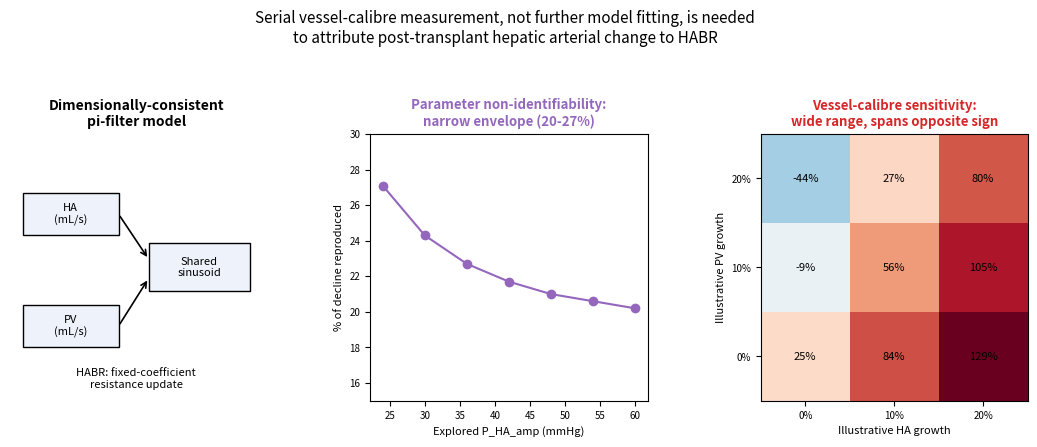

Reproduce this figure in Python.
"""
Graphical abstract for the Medical Engineering & Physics submission:
model -> two structural uncertainty analyses -> conclusion.
"""

import matplotlib
matplotlib.use("Agg")
import matplotlib.pyplot as plt
import numpy as np

fig = plt.figure(figsize=(11, 4.6))
gs = fig.add_gridspec(1, 3, width_ratios=[1.0, 1.1, 1.1], wspace=0.4,
                       top=0.72, bottom=0.14, left=0.05, right=0.98)

# --- Panel 1: schematic summary ---
ax0 = fig.add_subplot(gs[0])
ax0.axis("off")
ax0.set_title("Dimensionally-consistent\npi-filter model", fontsize=10, fontweight="bold")


def box(ax, x, y, w, h, label, fc="#eef3fb"):
    ax.add_patch(plt.Rectangle((x, y), w, h, facecolor=fc, edgecolor="black", zorder=2))
    ax.text(x + w / 2, y + h / 2, label, ha="center", va="center", fontsize=8)


def arrow(ax, x0, y0, x1, y1):
    ax.annotate("", xy=(x1, y1), xytext=(x0, y0),
                arrowprops=dict(arrowstyle="->", lw=1.2, color="black"))


box(ax0, 0.05, 0.62, 0.38, 0.16, "HA\n(mL/s)")
box(ax0, 0.05, 0.20, 0.38, 0.16, "PV\n(mL/s)")
box(ax0, 0.55, 0.41, 0.4, 0.18, "Shared\nsinusoid")
arrow(ax0, 0.43, 0.70, 0.55, 0.53)
arrow(ax0, 0.43, 0.28, 0.55, 0.46)
ax0.text(0.5, 0.05, "HABR: fixed-coefficient\nresistance update",
          ha="center", fontsize=8, style="italic")
ax0.set_xlim(0, 1)
ax0.set_ylim(0, 1)

# --- Panel 2: identifiability envelope (minor uncertainty) ---
ax1 = fig.add_subplot(gs[1])
p_amp = [24, 30, 36, 42, 48, 54, 60]
frac = [27.1, 24.3, 22.7, 21.7, 21.0, 20.6, 20.2]
ax1.plot(p_amp, frac, "o-", color="tab:purple")
ax1.set_title("Parameter non-identifiability:\nnarrow envelope (20-27%)",
               fontsize=9.5, fontweight="bold", color="tab:purple")
ax1.set_xlabel("Explored P_HA_amp (mmHg)", fontsize=8)
ax1.set_ylabel("% of decline reproduced", fontsize=8)
ax1.set_ylim(15, 30)
ax1.tick_params(labelsize=7)

# --- Panel 3: calibre-growth sensitivity (dominant uncertainty) ---
ax2 = fig.add_subplot(gs[2])
grid = np.array([[25.3, 84.1, 128.8], [-9.1, 55.7, 104.9], [-44.2, 26.6, 80.5]])
im = ax2.imshow(grid, cmap="RdBu_r", vmin=-130, vmax=130, origin="lower")
ax2.set_xticks(range(3)); ax2.set_xticklabels(["0%", "10%", "20%"], fontsize=7)
ax2.set_yticks(range(3)); ax2.set_yticklabels(["0%", "10%", "20%"], fontsize=7)
ax2.set_xlabel("Illustrative HA growth", fontsize=8)
ax2.set_ylabel("Illustrative PV growth", fontsize=8)
ax2.set_title("Vessel-calibre sensitivity:\nwide range, spans opposite sign",
               fontsize=9.5, fontweight="bold", color="tab:red")
for i in range(3):
    for j in range(3):
        ax2.text(j, i, f"{grid[i,j]:.0f}%", ha="center", va="center", fontsize=8)

fig.suptitle("Serial vessel-calibre measurement, not further model fitting, is needed\n"
              "to attribute post-transplant hepatic arterial change to HABR",
              fontsize=11, y=0.99)
fig.savefig("Graphical_Abstract.png", dpi=200, bbox_inches="tight")
plt.close(fig)
print("Saved: Graphical_Abstract.png")
